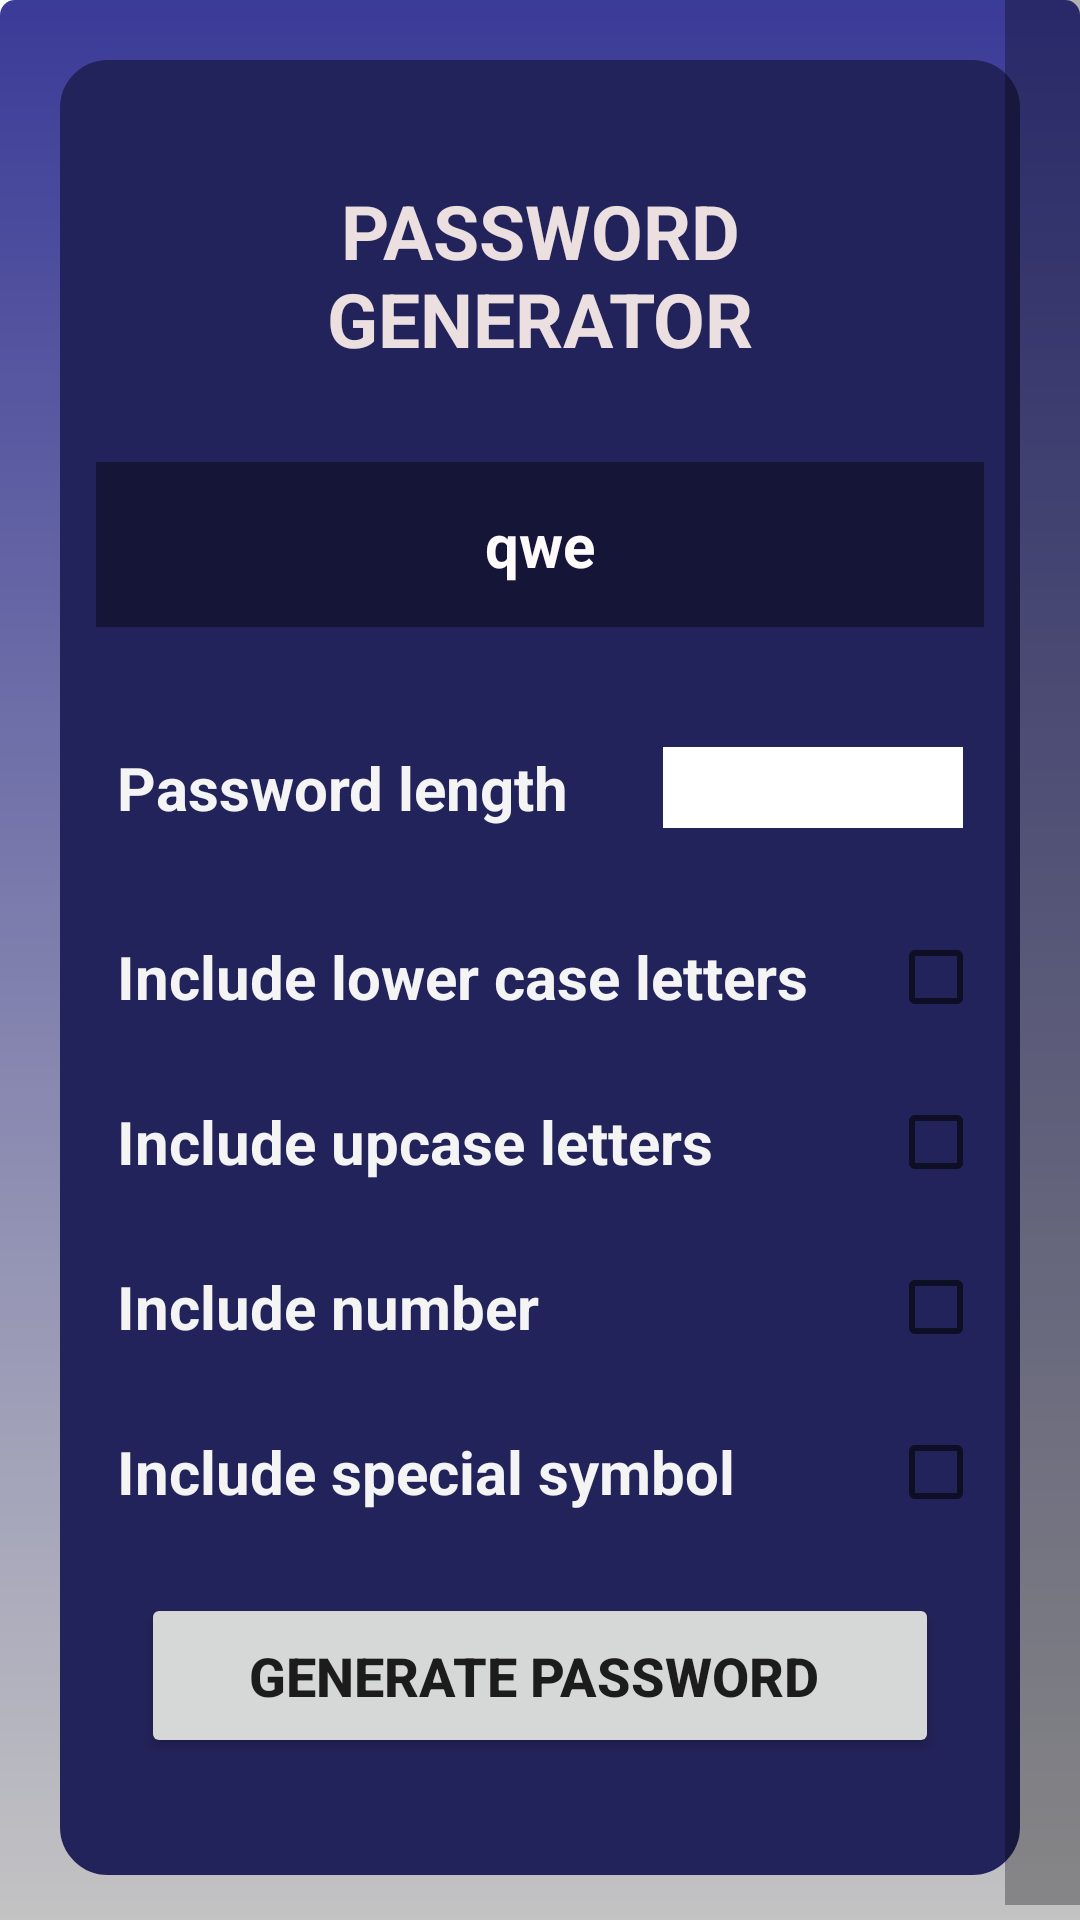

Layout XML and referenced resources for this Android screen:
<!-- AndroidManifest.xml: application theme Theme.Lab1_18056521_HaHuyHoang -->
<!-- res/layout/activity_main3.xml -->
<?xml version="1.0" encoding="utf-8"?>
<ScrollView xmlns:android="http://schemas.android.com/apk/res/android"
    xmlns:app="http://schemas.android.com/apk/res-auto"
    xmlns:tools="http://schemas.android.com/tools"
    android:layout_width="match_parent"
    android:layout_height="match_parent"
    android:scrollbarSize="25sp"
    tools:context=".MainActivity">
<androidx.constraintlayout.widget.ConstraintLayout
    android:layout_width="match_parent"
    android:layout_height="match_parent"
    android:background="@drawable/background_2c_main">

    <View
        android:id="@+id/view4"
        android:layout_width="0dp"
        android:layout_height=" 605dp"
        android:layout_marginStart="20dp"
        android:layout_marginLeft="20dp"
        android:layout_marginTop="20dp"
        android:layout_marginEnd="20dp"
        android:layout_marginRight="20dp"
        android:layout_marginBottom="20dp"
        android:background="@drawable/background_2c"
        app:layout_constraintBottom_toBottomOf="parent"
        app:layout_constraintEnd_toEndOf="parent"
        app:layout_constraintHorizontal_bias="1.0"
        app:layout_constraintStart_toStartOf="parent"
        app:layout_constraintTop_toTopOf="parent"
        app:layout_constraintVertical_bias="0.0" />

    <TextView
        android:id="@+id/textView33"
        android:layout_width="0dp"
        android:layout_height="wrap_content"
        android:layout_marginStart="19dp"
        android:layout_marginLeft="19dp"
        android:layout_marginTop="40dp"
        android:text="Password length"
        android:textColor="#F4F4F4"
        android:textSize="20dp"
        android:textStyle="bold"
        app:layout_constraintEnd_toStartOf="@+id/txtPassLength"
        app:layout_constraintStart_toStartOf="@+id/view4"
        app:layout_constraintTop_toBottomOf="@+id/textView29" />

    <TextView
        android:id="@+id/txtPassLength"
        android:layout_width="100dp"
        android:layout_height="wrap_content"
        android:layout_marginEnd="19dp"
        android:layout_marginRight="19dp"
        android:background="#FFFFFF"
        android:editable="true"
        android:focusable="auto"
        android:gravity="center"
        android:textColor="#0B0505"
        android:textSize="20dp"
        android:textStyle="bold"
        app:flow_wrapMode="aligned"
        app:layout_constraintBottom_toBottomOf="@+id/textView33"
        app:layout_constraintEnd_toEndOf="@+id/view4"
        app:layout_constraintTop_toTopOf="@+id/textView33" />

    <TextView
        android:id="@+id/textView39"
        android:layout_width="0dp"
        android:layout_height="wrap_content"
        android:layout_marginStart="19dp"
        android:layout_marginLeft="19dp"
        android:layout_marginTop="36dp"
        android:text="Include lower case letters"
        android:textColor="#F4F4F4"
        android:textSize="20dp"
        android:textStyle="bold"
        app:layout_constraintEnd_toStartOf="@+id/chkLower"
        app:layout_constraintStart_toStartOf="@+id/view4"
        app:layout_constraintTop_toBottomOf="@+id/textView33" />

    <TextView
        android:id="@+id/textView40"
        android:layout_width="0dp"
        android:layout_height="wrap_content"
        android:layout_marginStart="19dp"
        android:layout_marginLeft="19dp"
        android:layout_marginTop="28dp"
        android:text="Include number"
        android:textColor="#F4F4F4"
        android:textSize="20dp"
        android:textStyle="bold"
        app:layout_constraintEnd_toStartOf="@+id/chkNum"
        app:layout_constraintStart_toStartOf="@+id/view4"
        app:layout_constraintTop_toBottomOf="@+id/textView42" />

    <TextView
        android:id="@+id/textView41"
        android:layout_width="0dp"
        android:layout_height="wrap_content"
        android:layout_marginStart="19dp"
        android:layout_marginLeft="19dp"
        android:layout_marginTop="28dp"
        android:text="Include special symbol"
        android:textColor="#F4F4F4"
        android:textSize="20dp"
        android:textStyle="bold"
        app:layout_constraintEnd_toStartOf="@+id/chkSym"
        app:layout_constraintStart_toStartOf="@+id/view4"
        app:layout_constraintTop_toBottomOf="@+id/textView40" />

    <TextView
        android:id="@+id/textView42"
        android:layout_width="0dp"
        android:layout_height="wrap_content"
        android:layout_marginStart="19dp"
        android:layout_marginLeft="19dp"
        android:layout_marginTop="28dp"
        android:text="Include upcase letters"
        android:textColor="#F4F4F4"
        android:textSize="20dp"
        android:textStyle="bold"
        app:layout_constraintEnd_toStartOf="@+id/chkUppper"
        app:layout_constraintStart_toStartOf="@+id/view4"
        app:layout_constraintTop_toBottomOf="@+id/textView39" />

    <TextView
        android:id="@+id/textView15"
        android:layout_width="0dp"
        android:layout_height="61dp"
        android:layout_marginStart="20dp"
        android:layout_marginLeft="20dp"
        android:layout_marginTop="40dp"
        android:layout_marginEnd="20dp"
        android:layout_marginRight="20dp"
        android:gravity="center"
        android:text="PASSWORD GENERATOR"
        android:textColor="#ECDFDF"
        android:textSize="25sp"
        android:textStyle="bold"
        app:layout_constraintEnd_toEndOf="@+id/view4"
        app:layout_constraintStart_toStartOf="@+id/view4"
        app:layout_constraintTop_toTopOf="@+id/view4" />

    <TextView
        android:id="@+id/textView29"
        android:layout_width="0dp"
        android:layout_height="55dp"
        android:layout_marginStart="12dp"
        android:layout_marginLeft="12dp"
        android:layout_marginTop="33dp"
        android:layout_marginEnd="12dp"
        android:layout_marginRight="12dp"
        android:background="#151537"
        android:gravity="center"
        android:text="qwe"
        android:textColor="#FFFBFB"
        android:textSize="20dp"
        android:textStyle="bold"
        app:layout_constraintEnd_toEndOf="@+id/view4"
        app:layout_constraintHorizontal_bias="0.498"
        app:layout_constraintStart_toStartOf="@+id/view4"
        app:layout_constraintTop_toBottomOf="@+id/textView15" />

    <CheckBox
        android:id="@+id/chkLower"
        android:layout_width="25dp"
        android:layout_height="0dp"
        android:layout_marginEnd="19dp"
        android:layout_marginRight="19dp"
        android:width="25dp"
        app:layout_constraintBottom_toBottomOf="@+id/textView39"
        app:layout_constraintEnd_toEndOf="@+id/view4"
        app:layout_constraintTop_toTopOf="@+id/textView39" />

    <CheckBox
        android:id="@+id/chkNum"
        android:layout_width="25dp"
        android:layout_height="0dp"
        android:layout_marginEnd="19dp"
        android:layout_marginRight="19dp"
        android:width="25dp"
        app:layout_constraintBottom_toBottomOf="@+id/textView40"
        app:layout_constraintEnd_toEndOf="@+id/view4"
        app:layout_constraintTop_toTopOf="@+id/textView40" />

    <CheckBox
        android:id="@+id/chkUppper"
        android:layout_width="25dp"
        android:layout_height="0dp"
        android:layout_marginEnd="19dp"
        android:layout_marginRight="19dp"
        android:width="25dp"
        app:layout_constraintBottom_toBottomOf="@+id/textView42"
        app:layout_constraintEnd_toEndOf="@+id/view4"
        app:layout_constraintTop_toTopOf="@+id/textView42" />

    <CheckBox
        android:id="@+id/chkSym"
        android:layout_width="25dp"
        android:layout_height="0dp"
        android:layout_marginEnd="19dp"
        android:layout_marginRight="19dp"
        android:width="25dp"
        app:layout_constraintBottom_toBottomOf="@+id/textView41"
        app:layout_constraintEnd_toEndOf="@+id/view4"
        app:layout_constraintTop_toTopOf="@+id/textView41" />

    <Button
        android:id="@+id/btn"
        android:layout_width="0dp"
        android:layout_height="55dp"
        android:layout_marginStart="27dp"
        android:layout_marginLeft="27dp"
        android:layout_marginTop="27dp"
        android:layout_marginEnd="27dp"
        android:layout_marginRight="27dp"
        android:text="GENERATE PASSWORD "
        android:textAllCaps="false"
        android:textSize="18sp"
        android:textStyle="bold"
        app:layout_constraintEnd_toEndOf="@+id/view4"
        app:layout_constraintStart_toStartOf="@+id/view4"
        app:layout_constraintTop_toBottomOf="@+id/textView41" />

    










    













</androidx.constraintlayout.widget.ConstraintLayout>
    </ScrollView>
<!-- resources referenced by this layout -->
<resources>
  <!-- drawable background_2c (drawable) -->
  <?xml version="1.0" encoding="utf-8"?>
  <shape xmlns:android="http://schemas.android.com/apk/res/android">
          <stroke android:width="2dp" android:color="#23235B" />
          <corners
              android:radius="15dp"/>
          <solid android:color="#23235B"/>
  </shape>
  <!-- drawable background_2c_main (drawable) -->
  <?xml version="1.0" encoding="utf-8"?>
  <shape xmlns:android="http://schemas.android.com/apk/res/android">
      <gradient
          android:startColor="#3B3B98"
          android:endColor="#C4C4C4"
          android:angle="270"/>
      <corners android:radius="5dp" />
  </shape>
  <!-- drawable custombtncheckbox (drawable) -->
  <?xml version="1.0" encoding="utf-8"?>
  <selector xmlns:android="http://schemas.android.com/apk/res/android">
      <item android:state_checked="true"
          android:drawable="@drawable/checked" /> 
  
  
  
  
      <item android:drawable="@drawable/button_normal" /> 
  </selector>
  <style name="Theme.Lab1_18056521_HaHuyHoang" parent="Theme.MaterialComponents.DayNight.DarkActionBar">
          
          <item name="colorPrimary">@color/purple_500</item>
          <item name="colorPrimaryVariant">@color/purple_700</item>
          <item name="colorOnPrimary">@color/white</item>
          
          <item name="colorSecondary">@color/teal_200</item>
          <item name="colorSecondaryVariant">@color/teal_700</item>
          <item name="colorOnSecondary">@color/black</item>
          
          <item name="android:statusBarColor" tools:targetApi="l">?attr/colorPrimaryVariant</item>
          
      </style>
  <!-- not gathered from this repository: default colours our renderer supplied (Android Studio template values) -->
  <color name="purple_500">#FF6200EE</color>
  <color name="purple_700">#FF3700B3</color>
  <color name="teal_200">#FF03DAC5</color>
  <color name="teal_700">#FF018786</color>
  <color name="black">#FF000000</color>
  <color name="white">#FFFFFFFF</color>
</resources>
